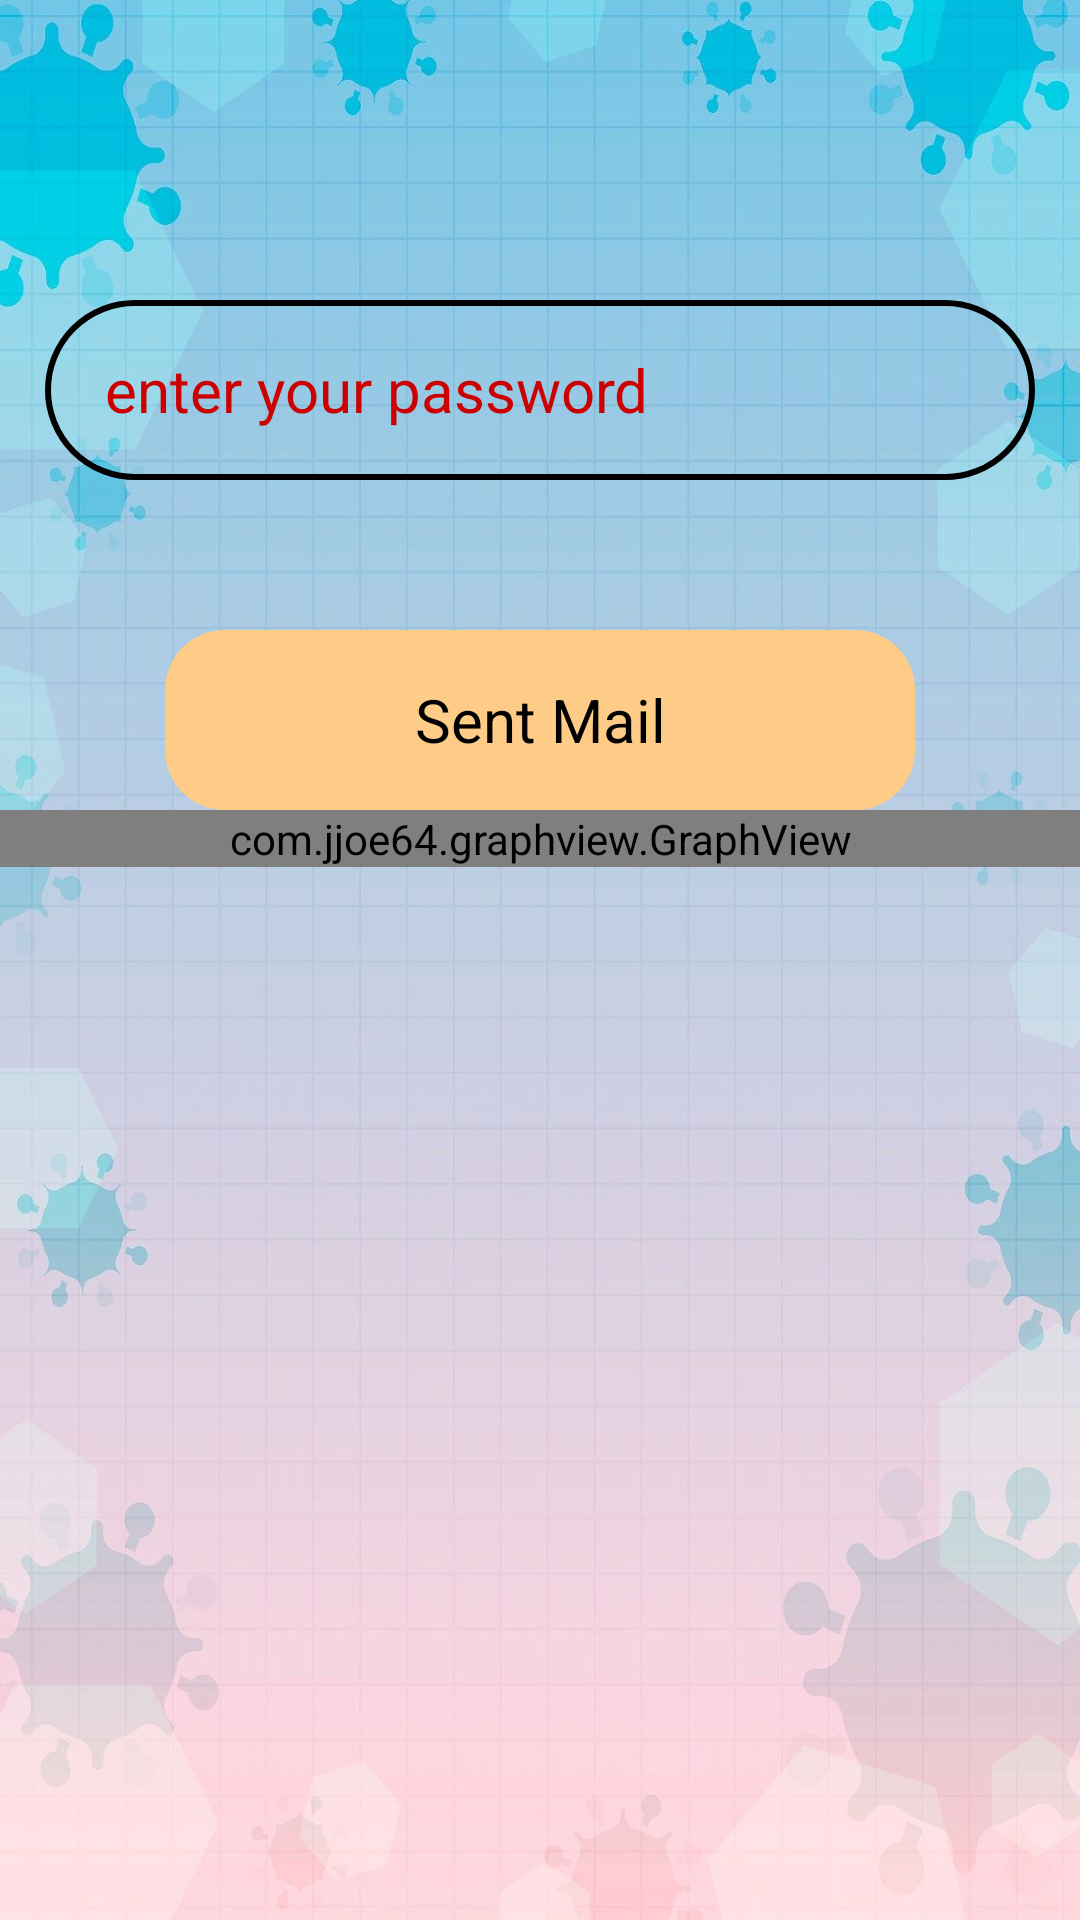

This screen was rendered from an Android layout file. Write that file and the resources it references.
<!-- AndroidManifest.xml: application theme Theme.TempHumid -->
<!-- res/layout/activity_reset_password.xml -->
<?xml version="1.0" encoding="utf-8"?>

<LinearLayout xmlns:android="http://schemas.android.com/apk/res/android"
    xmlns:app="http://schemas.android.com/apk/res-auto"
    xmlns:tools="http://schemas.android.com/tools"
    android:layout_width="match_parent"
    android:layout_height="match_parent"
    android:orientation="vertical"
    android:background="@drawable/health8"
    tools:context=".ResetPassword">


    <TextView
        android:layout_width="match_parent"
        android:layout_height="100dp"/>

<EditText
    android:layout_width="match_parent"
    android:layout_height="60sp"
    android:id="@+id/contactmail"
    android:background="@drawable/edit_text"
    android:textSize="20dp"
    android:textColor="@color/black"
    android:hint="enter your password"
    android:textColorHint="@android:color/holo_red_dark"
    android:layout_marginLeft="15dp"
    android:layout_marginRight="15dp"
    android:paddingLeft="20dp"
    />
<TextView
android:layout_width="match_parent"
android:layout_height="50dp"/>
<Button
android:layout_width="250dp"
android:layout_height="60dp"
android:textColor="@color/black"
android:id="@+id/sentmail"
android:textSize="20sp"
android:layout_gravity="center"
android:text="Sent Mail"
android:background="@drawable/button_login"
    />



    <com.jjoe64.graphview.GraphView
        android:layout_width="match_parent"
        android:layout_height="wrap_content"
        android:layout_alignParentTop="true" />

</LinearLayout>
<!-- resources referenced by this layout -->
<resources>
  <color name="black">#FF000000</color>
  <!-- drawable button_login (drawable) -->
  <?xml version="1.0" encoding="utf-8"?>
  
  <shape xmlns:android="http://schemas.android.com/apk/res/android"
      android:shape="rectangle">
  
      <solid android:color="@color/grey"/>
      <corners android:radius="20dp"/>
  
  </shape>
  <!-- drawable edit_text (drawable) -->
  <?xml version="1.0" encoding="utf-8"?>
  
  <shape xmlns:android="http://schemas.android.com/apk/res/android">
      <stroke android:color="@android:color/black" android:width="2dp"/>
      <corners android:radius="30dp"/>
  
  
  </shape>
  <!-- drawable health8: jpg bitmap (drawable-v24, 105138 bytes) -->
  <style name="Theme.TempHumid" parent="Theme.AppCompat.DayNight.DarkActionBar">
          
         <item name="colorPrimary">@color/green</item>
          <item name="colorPrimaryVariant">@color/grey</item>
          <item name="colorOnPrimary">@color/white</item>
          <item name="android:buttonStyle">@style/button_design</item>
          
          <item name="colorSecondary">@color/teal_200</item>
          <item name="colorSecondaryVariant">@color/teal_700</item>
          <item name="colorOnSecondary">@color/grey</item>
  
          
         
          
  
  
      </style>
  <color name="grey">#ffcc88</color>
  <color name="green">#00B8D4</color>
  <color name="white">#FFFFFFFF</color>
  <style name="button_design" parent="android:style/Widget.Button">
  
          <item name="android:background">@drawable/button_login</item>
  
  
      </style>
  <color name="teal_200">#43DA03</color>
  <color name="teal_700">#72ABDD</color>
</resources>
